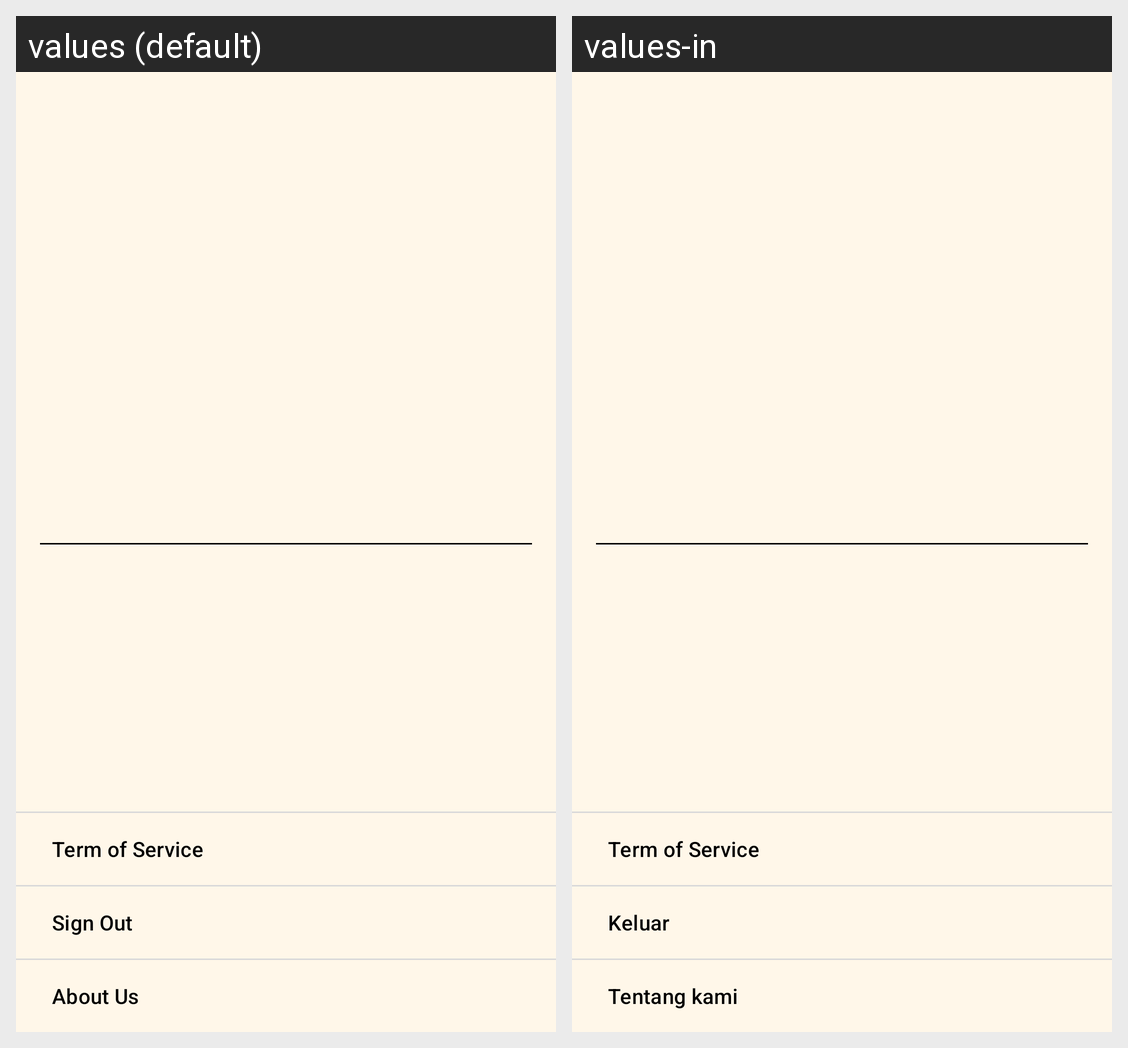

Here is an Android app screen in its default locale and in the app's own translations. Write out the translated-string differences for the strings that appear on this screen.
Android screen res/layout/fragment_profile.xml rendered under 2 locales, left to right: values (default), values-in. Device: Nexus 5 (rendered at 1080×1920; each locale shown at half size, 540×960, under a caption strip naming it); theme Theme.WiraJasaBisnis.
Strings drawn on this screen, with the default value and each locale's value (text and hints the layout hard-codes, and strings that could not be matched under every locale, appear in the picture but are not listed):

btn_term_of_service
  values: Term of Service
  values-in: Term of Service

btn_sign_out
  values: Sign Out
  values-in: Keluar

btn_about_us
  values: About Us
  values-in: Tentang kami
